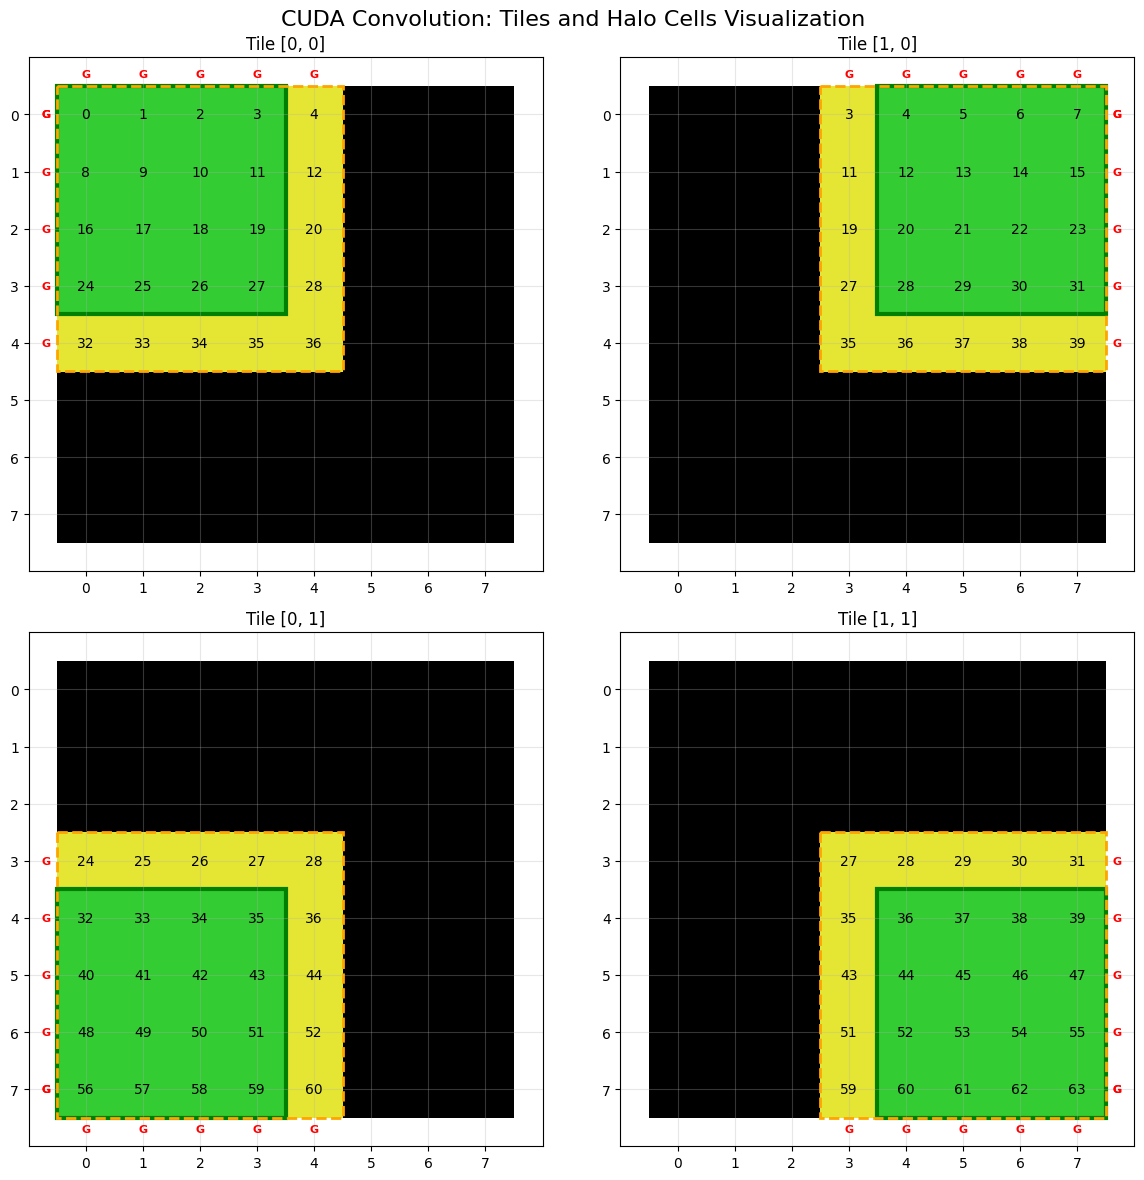

Reproduce this figure in Python. (Note: this script raises an exception after producing the figure.)
#!/usr/bin/env python3
"""
CUDA卷积中Halo Cells概念的可视化演示
展示不同策略处理halo cells的方式
"""

import numpy as np
import matplotlib.pyplot as plt
import matplotlib.patches as patches
from matplotlib.patches import Rectangle
import seaborn as sns

# 设置中文字体
plt.rcParams['font.sans-serif'] = ['DejaVu Sans']
plt.rcParams['axes.unicode_minus'] = False

class ConvolutionVisualizer:
    def __init__(self, input_size=(8, 8), tile_size=4, filter_radius=1):
        self.input_size = input_size
        self.tile_size = tile_size
        self.filter_radius = filter_radius
        self.filter_size = 2 * filter_radius + 1
        self.block_size = tile_size + 2 * filter_radius
        
        # 创建输入数据
        self.input_data = np.arange(input_size[0] * input_size[1]).reshape(input_size)
        
        # 创建简单的平均滤波器
        self.filter = np.ones((self.filter_size, self.filter_size)) / (self.filter_size ** 2)
        
    def visualize_tiles_and_halos(self):
        """可视化tiles和halo cells"""
        fig, axes = plt.subplots(2, 2, figsize=(12, 12))
        fig.suptitle('CUDA Convolution: Tiles and Halo Cells Visualization', fontsize=16)
        
        # 计算网格尺寸
        grid_x = (self.input_size[1] + self.tile_size - 1) // self.tile_size
        grid_y = (self.input_size[0] + self.tile_size - 1) // self.tile_size
        
        for idx, (tile_y, tile_x) in enumerate([(0, 0), (0, 1), (1, 0), (1, 1)]):
            if tile_y >= grid_y or tile_x >= grid_x:
                axes[tile_y, tile_x].axis('off')
                continue
                
            ax = axes[tile_y, tile_x]
            self.visualize_single_tile(ax, tile_x, tile_y)
            ax.set_title(f'Tile [{tile_x}, {tile_y}]')
        
        plt.tight_layout()
        return fig
    
    def visualize_single_tile(self, ax, tile_x, tile_y):
        """可视化单个tile及其halo"""
        # 创建颜色映射
        data_vis = np.zeros(self.input_size)
        colors = np.zeros((*self.input_size, 3))
        
        # 计算tile的范围
        tile_start_x = tile_x * self.tile_size
        tile_start_y = tile_y * self.tile_size
        tile_end_x = min(tile_start_x + self.tile_size - 1, self.input_size[1] - 1)
        tile_end_y = min(tile_start_y + self.tile_size - 1, self.input_size[0] - 1)
        
        # 计算包含halo的范围
        halo_start_x = max(0, tile_start_x - self.filter_radius)
        halo_start_y = max(0, tile_start_y - self.filter_radius)
        halo_end_x = min(self.input_size[1] - 1, tile_end_x + self.filter_radius)
        halo_end_y = min(self.input_size[0] - 1, tile_end_y + self.filter_radius)
        
        # 设置颜色
        # 内部元素 - 绿色
        for y in range(tile_start_y, tile_end_y + 1):
            for x in range(tile_start_x, tile_end_x + 1):
                colors[y, x] = [0.2, 0.8, 0.2]  # 绿色
                data_vis[y, x] = self.input_data[y, x]
        
        # Halo cells - 黄色
        for y in range(halo_start_y, halo_end_y + 1):
            for x in range(halo_start_x, halo_end_x + 1):
                if not (tile_start_y <= y <= tile_end_y and tile_start_x <= x <= tile_end_x):
                    colors[y, x] = [0.9, 0.9, 0.2]  # 黄色
                    data_vis[y, x] = self.input_data[y, x]
        
        # 显示数据
        im = ax.imshow(colors, interpolation='nearest', aspect='equal')
        
        # 添加数值标签
        for y in range(self.input_size[0]):
            for x in range(self.input_size[1]):
                if halo_start_y <= y <= halo_end_y and halo_start_x <= x <= halo_end_x:
                    text_color = 'black' if (tile_start_y <= y <= tile_end_y and 
                                            tile_start_x <= x <= tile_end_x) else 'black'
                    ax.text(x, y, f'{int(self.input_data[y, x])}', 
                           ha='center', va='center', color=text_color, fontsize=10)
        
        # 添加边框
        # 内部tile边框 - 粗绿线
        rect_interior = Rectangle((tile_start_x - 0.5, tile_start_y - 0.5),
                                 tile_end_x - tile_start_x + 1,
                                 tile_end_y - tile_start_y + 1,
                                 linewidth=3, edgecolor='green', facecolor='none')
        ax.add_patch(rect_interior)
        
        # Halo边框 - 虚线黄色
        rect_halo = Rectangle((halo_start_x - 0.5, halo_start_y - 0.5),
                             halo_end_x - halo_start_x + 1,
                             halo_end_y - halo_start_y + 1,
                             linewidth=2, edgecolor='orange', facecolor='none',
                             linestyle='--')
        ax.add_patch(rect_halo)
        
        # Ghost cells标记（如果有的话）
        ghost_start_x = tile_start_x - self.filter_radius
        ghost_start_y = tile_start_y - self.filter_radius
        ghost_end_x = tile_end_x + self.filter_radius
        ghost_end_y = tile_end_y + self.filter_radius
        
        for y in range(ghost_start_y, ghost_end_y + 1):
            for x in range(ghost_start_x, ghost_end_x + 1):
                if x < 0 or x >= self.input_size[1] or y < 0 or y >= self.input_size[0]:
                    # 标记ghost cell位置
                    ghost_x = max(0, min(x, self.input_size[1] - 1))
                    ghost_y = max(0, min(y, self.input_size[0] - 1))
                    
                    if x < 0:
                        ax.text(-0.7, ghost_y, 'G', ha='center', va='center', 
                               color='red', fontsize=8, weight='bold')
                    elif x >= self.input_size[1]:
                        ax.text(self.input_size[1] - 0.3, ghost_y, 'G', 
                               ha='center', va='center', color='red', fontsize=8, weight='bold')
                    elif y < 0:
                        ax.text(ghost_x, -0.7, 'G', ha='center', va='center', 
                               color='red', fontsize=8, weight='bold')
                    elif y >= self.input_size[0]:
                        ax.text(ghost_x, self.input_size[0] - 0.3, 'G', 
                               ha='center', va='center', color='red', fontsize=8, weight='bold')
        
        ax.set_xlim(-1, self.input_size[1])
        ax.set_ylim(self.input_size[0], -1)
        ax.set_xticks(range(self.input_size[1]))
        ax.set_yticks(range(self.input_size[0]))
        ax.grid(True, alpha=0.3)
        ax.set_aspect('equal')
        
    def analyze_memory_access(self):
        """分析内存访问模式"""
        # 创建访问计数矩阵
        access_count = np.zeros(self.input_size)
        
        # 计算每个tile访问的元素
        grid_x = (self.input_size[1] + self.tile_size - 1) // self.tile_size
        grid_y = (self.input_size[0] + self.tile_size - 1) // self.tile_size
        
        for tile_y in range(grid_y):
            for tile_x in range(grid_x):
                # 计算halo范围
                halo_start_x = max(0, tile_x * self.tile_size - self.filter_radius)
                halo_start_y = max(0, tile_y * self.tile_size - self.filter_radius)
                halo_end_x = min(self.input_size[1] - 1, 
                               (tile_x + 1) * self.tile_size - 1 + self.filter_radius)
                halo_end_y = min(self.input_size[0] - 1, 
                               (tile_y + 1) * self.tile_size - 1 + self.filter_radius)
                
                # 更新访问计数
                for y in range(halo_start_y, halo_end_y + 1):
                    for x in range(halo_start_x, halo_end_x + 1):
                        access_count[y, x] += 1
        
        # 可视化访问模式
        fig, (ax1, ax2) = plt.subplots(1, 2, figsize=(14, 6))
        fig.suptitle('Memory Access Pattern Analysis', fontsize=16)
        
        # 热力图
        sns.heatmap(access_count, annot=True, fmt='.0f', cmap='YlOrRd', 
                   ax=ax1, cbar_kws={'label': 'Access Count'})
        ax1.set_title('Access Count Heatmap')
        ax1.set_xlabel('X coordinate')
        ax1.set_ylabel('Y coordinate')
        
        # 统计信息
        unique_counts = np.unique(access_count)
        access_stats = [(count, np.sum(access_count == count)) 
                       for count in unique_counts]
        
        ax2.bar([str(int(s[0])) for s in access_stats], 
               [s[1] for s in access_stats])
        ax2.set_title('Access Count Distribution')
        ax2.set_xlabel('Number of Accesses')
        ax2.set_ylabel('Number of Elements')
        
        # 添加统计文本
        total_accesses = np.sum(access_count)
        unique_elements = np.prod(self.input_size)
        redundancy = total_accesses / unique_elements
        
        stats_text = f"Total Accesses: {int(total_accesses)}\n"
        stats_text += f"Unique Elements: {unique_elements}\n"
        stats_text += f"Redundancy Factor: {redundancy:.2f}x\n"
        stats_text += f"Average Accesses per Element: {np.mean(access_count):.2f}"
        
        ax2.text(0.5, 0.95, stats_text, transform=ax2.transAxes,
                verticalalignment='top', fontsize=10,
                bbox=dict(boxstyle='round', facecolor='wheat', alpha=0.5))
        
        plt.tight_layout()
        return fig
    
    def compare_strategies(self):
        """比较不同的halo处理策略"""
        fig, axes = plt.subplots(2, 2, figsize=(14, 12))
        fig.suptitle('Comparison of Halo Handling Strategies', fontsize=16)
        
        # 策略1: 所有数据在共享内存
        ax1 = axes[0, 0]
        self.visualize_strategy1(ax1)
        ax1.set_title('Strategy 1: All in Shared Memory')
        
        # 策略2: 只有内部元素在共享内存
        ax2 = axes[0, 1]
        self.visualize_strategy2(ax2)
        ax2.set_title('Strategy 2: Cache for Halos')
        
        # 内存使用对比
        ax3 = axes[1, 0]
        self.compare_memory_usage(ax3)
        ax3.set_title('Shared Memory Usage Comparison')
        
        # 性能分析
        ax4 = axes[1, 1]
        self.performance_analysis(ax4)
        ax4.set_title('Performance Analysis')
        
        plt.tight_layout()
        return fig
    
    def visualize_strategy1(self, ax):
        """可视化策略1：所有数据在共享内存"""
        block_data = np.zeros((self.block_size, self.block_size))
        colors = np.zeros((self.block_size, self.block_size, 3))
        
        # 内部元素 - 绿色
        for y in range(self.filter_radius, self.filter_radius + self.tile_size):
            for x in range(self.filter_radius, self.filter_radius + self.tile_size):
                colors[y, x] = [0.2, 0.8, 0.2]
        
        # Halo - 黄色
        for y in range(self.block_size):
            for x in range(self.block_size):
                if not (self.filter_radius <= y < self.filter_radius + self.tile_size and
                       self.filter_radius <= x < self.filter_radius + self.tile_size):
                    colors[y, x] = [0.9, 0.9, 0.2]
        
        ax.imshow(colors, interpolation='nearest')
        
        # 添加标签
        for y in range(self.block_size):
            for x in range(self.block_size):
                if self.filter_radius <= y < self.filter_radius + self.tile_size and \
                   self.filter_radius <= x < self.filter_radius + self.tile_size:
                    ax.text(x, y, 'I', ha='center', va='center', fontsize=12, weight='bold')
                else:
                    ax.text(x, y, 'H', ha='center', va='center', fontsize=10)
        
        ax.set_xticks([])
        ax.set_yticks([])
        ax.text(0.5, -0.1, f'Shared Memory: {self.block_size}×{self.block_size} = {self.block_size**2} elements',
               transform=ax.transAxes, ha='center')
    
    def visualize_strategy2(self, ax):
        """可视化策略2：只有内部元素在共享内存"""
        tile_data = np.zeros((self.tile_size, self.tile_size))
        colors = np.ones((self.tile_size, self.tile_size, 3)) * [0.2, 0.8, 0.2]
        
        ax.imshow(colors, interpolation='nearest')
        
        for y in range(self.tile_size):
            for x in range(self.tile_size):
                ax.text(x, y, 'I', ha='center', va='center', fontsize=12, weight='bold')
        
        ax.set_xticks([])
        ax.set_yticks([])
        ax.text(0.5, -0.1, f'Shared Memory: {self.tile_size}×{self.tile_size} = {self.tile_size**2} elements',
               transform=ax.transAxes, ha='center')
        ax.text(0.5, -0.2, 'Halos accessed via L1/L2 cache', 
               transform=ax.transAxes, ha='center', fontsize=10, style='italic')
    
    def compare_memory_usage(self, ax):
        """比较内存使用"""
        strategies = ['Strategy 1\n(All in Shared)', 'Strategy 2\n(Cache Halos)']
        shared_mem = [self.block_size**2, self.tile_size**2]
        
        bars = ax.bar(strategies, shared_mem, color=['coral', 'lightgreen'])
        ax.set_ylabel('Shared Memory Elements')
        
        # 添加数值标签
        for bar, value in zip(bars, shared_mem):
            ax.text(bar.get_x() + bar.get_width()/2, bar.get_height() + 1,
                   f'{value}', ha='center', va='bottom')
        
        # 计算节省百分比
        savings = (1 - self.tile_size**2 / self.block_size**2) * 100
        ax.text(0.5, 0.95, f'Strategy 2 saves {savings:.1f}% shared memory',
               transform=ax.transAxes, ha='center', va='top',
               bbox=dict(boxstyle='round', facecolor='yellow', alpha=0.5))
    
    def performance_analysis(self, ax):
        """性能分析"""
        categories = ['Shared Mem\nUsage', 'Programming\nComplexity', 
                     'Cache\nDependency', 'Control\nDivergence']
        
        strategy1 = [100, 80, 20, 60]  # 相对分数
        strategy2 = [40, 40, 80, 30]
        
        x = np.arange(len(categories))
        width = 0.35
        
        ax.bar(x - width/2, strategy1, width, label='Strategy 1', color='coral')
        ax.bar(x + width/2, strategy2, width, label='Strategy 2', color='lightgreen')
        
        ax.set_ylabel('Relative Score')
        ax.set_xticks(x)
        ax.set_xticklabels(categories)
        ax.legend()
        ax.set_ylim(0, 120)
        
        # 添加说明
        ax.text(0.5, -0.3, 'Lower is better for all metrics',
               transform=ax.transAxes, ha='center', fontsize=10, style='italic')

def main():
    print("=" * 60)
    print("CUDA Convolution: Halo Cells Visualization")
    print("=" * 60)
    
    # 创建可视化器
    vis = ConvolutionVisualizer(input_size=(8, 8), tile_size=4, filter_radius=1)
    
    print("\nConfiguration:")
    print(f"- Input Size: {vis.input_size}")
    print(f"- Tile Size: {vis.tile_size}×{vis.tile_size}")
    print(f"- Filter Radius: {vis.filter_radius}")
    print(f"- Filter Size: {vis.filter_size}×{vis.filter_size}")
    print(f"- Block Size (with halo): {vis.block_size}×{vis.block_size}")
    
    # 生成可视化
    print("\nGenerating visualizations...")
    
    # 1. Tiles和Halos可视化
    fig1 = vis.visualize_tiles_and_halos()
    plt.savefig('/home/<user>/tiles_and_halos.png', dpi=150, bbox_inches='tight')
    print("- Saved: tiles_and_halos.png")
    
    # 2. 内存访问模式分析
    fig2 = vis.analyze_memory_access()
    plt.savefig('/home/<user>/memory_access_pattern.png', dpi=150, bbox_inches='tight')
    print("- Saved: memory_access_pattern.png")
    
    # 3. 策略比较
    fig3 = vis.compare_strategies()
    plt.savefig('/home/<user>/strategy_comparison.png', dpi=150, bbox_inches='tight')
    print("- Saved: strategy_comparison.png")
    
    # 计算统计信息
    print("\nStatistics:")
    grid_x = (vis.input_size[1] + vis.tile_size - 1) // vis.tile_size
    grid_y = (vis.input_size[0] + vis.tile_size - 1) // vis.tile_size
    total_tiles = grid_x * grid_y
    
    print(f"- Grid dimensions: {grid_x}×{grid_y} = {total_tiles} tiles")
    
    # 计算halo开销
    interior_elements = vis.tile_size ** 2
    total_elements = vis.block_size ** 2
    halo_elements = total_elements - interior_elements
    halo_percentage = (halo_elements / total_elements) * 100
    
    print(f"\nPer-tile analysis:")
    print(f"- Interior elements: {interior_elements}")
    print(f"- Halo elements: {halo_elements}")
    print(f"- Total elements needed: {total_elements}")
    print(f"- Halo overhead: {halo_percentage:.1f}%")
    
    print("\n" + "=" * 60)
    print("Visualization complete!")
    print("=" * 60)

if __name__ == "__main__":
    main()
